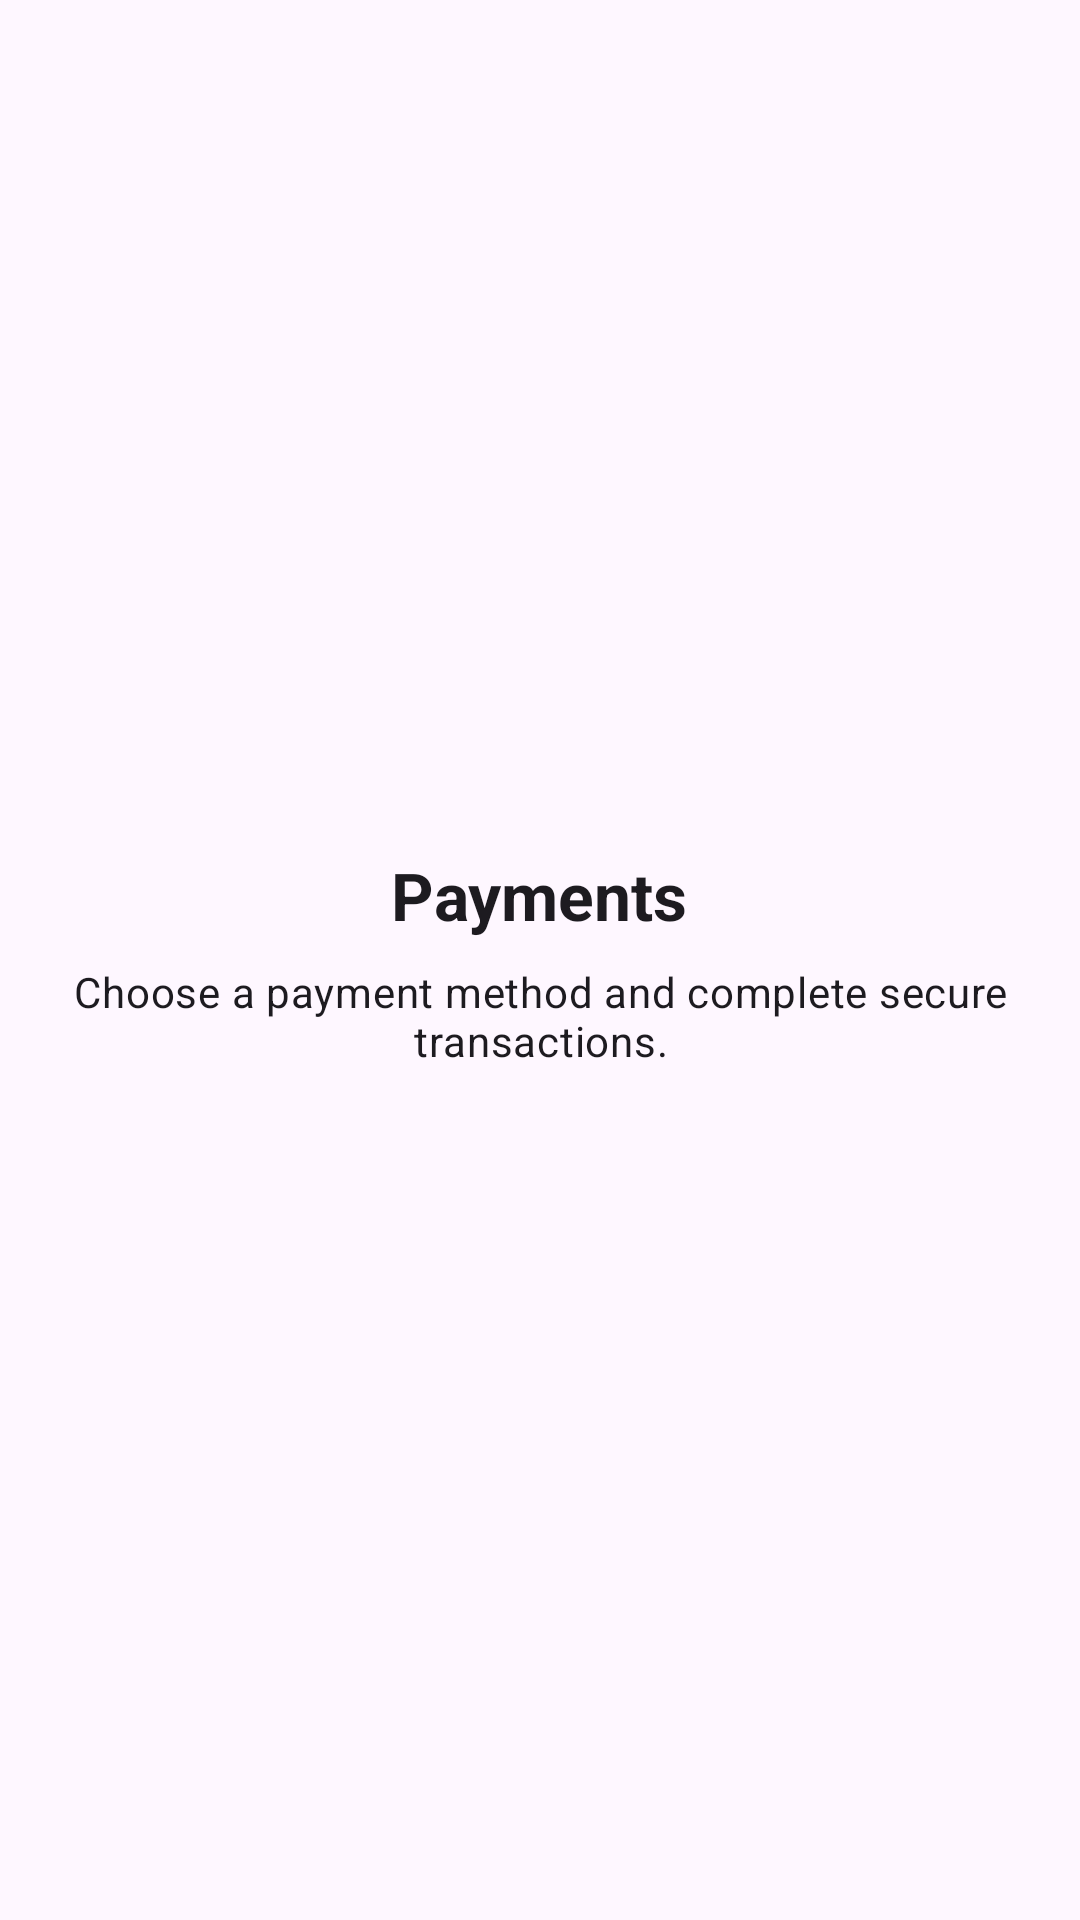

Write the Android layout XML for this screen, with the resource values it uses.
<!-- AndroidManifest.xml: application theme Theme.GreenTaxVerify -->
<!-- res/layout/fragment_payment.xml -->
<?xml version="1.0" encoding="utf-8"?>
<LinearLayout xmlns:android="http://schemas.android.com/apk/res/android"
    android:layout_width="match_parent"
    android:layout_height="match_parent"
    android:gravity="center"
    android:orientation="vertical"
    android:padding="24dp">

    <TextView
        android:layout_width="wrap_content"
        android:layout_height="wrap_content"
        android:text="@string/title_payment"
        android:textAppearance="@style/TextAppearance.Material3.TitleLarge"
        android:textStyle="bold" />

    <TextView
        android:layout_width="wrap_content"
        android:layout_height="wrap_content"
        android:layout_marginTop="8dp"
        android:gravity="center"
        android:text="@string/desc_payment"
        android:textAppearance="@style/TextAppearance.Material3.BodyMedium" />

</LinearLayout>
<!-- resources referenced by this layout -->
<resources>
  <string name="desc_payment">Choose a payment method and complete secure transactions.</string>
  <string name="title_payment">Payments</string>
  <style name="Theme.GreenTaxVerify" parent="Base.Theme.GreenTaxVerify" />
  <style name="Base.Theme.GreenTaxVerify" parent="Theme.Material3.DayNight.NoActionBar">
          
          
      </style>
</resources>
